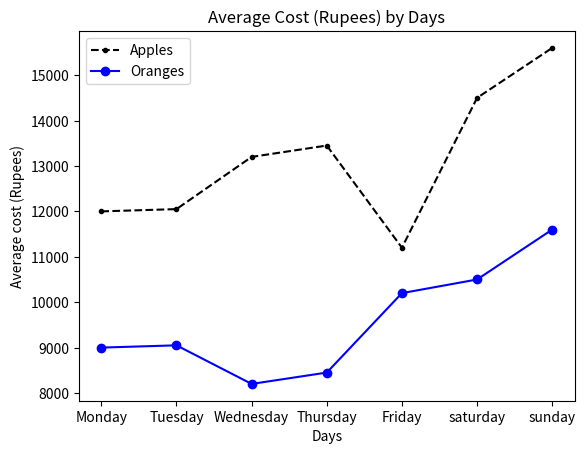

The matplotlib source for this figure:
import matplotlib.pyplot as plt


days_x = ['Monday', 'Tuesday', 'Wednesday', 'Thursday', 'Friday', 'saturday', 'sunday']

# cost of 100kg Apples in Rupees on the weekdays:
apples_y = [12000, 12050, 13200, 13450, 11200, 14500, 15600]
# To add 'color', 'linestyle', 'markers' to the plotted line: k=black, -- = dottedline, marker='.'=1
plt.plot(days_x, apples_y, color='k', linestyle='--', marker='.', label='Apples')


# cost of 100kg Oranges in Rupees on the weekdays:
oranges_y = [9000, 9050, 8200, 8450, 10200, 10500, 11600]
# color 'b'= blue, default linestyle is solid, marker = 'o' = larger marker
plt.plot(days_x, oranges_y, color='b', marker='o', label='Oranges')

# To give labels to the Axis
plt.xlabel('Days')
plt.ylabel('Average cost (Rupees)') 

# To Give Tile to the entire plot
plt.title('Average Cost (Rupees) by Days')

# To know which line belongs to which graph we can add "legend":
# However the labels of the legends are defined in their respective plt.plot(x, y, label='')
plt.legend()

plt.show()